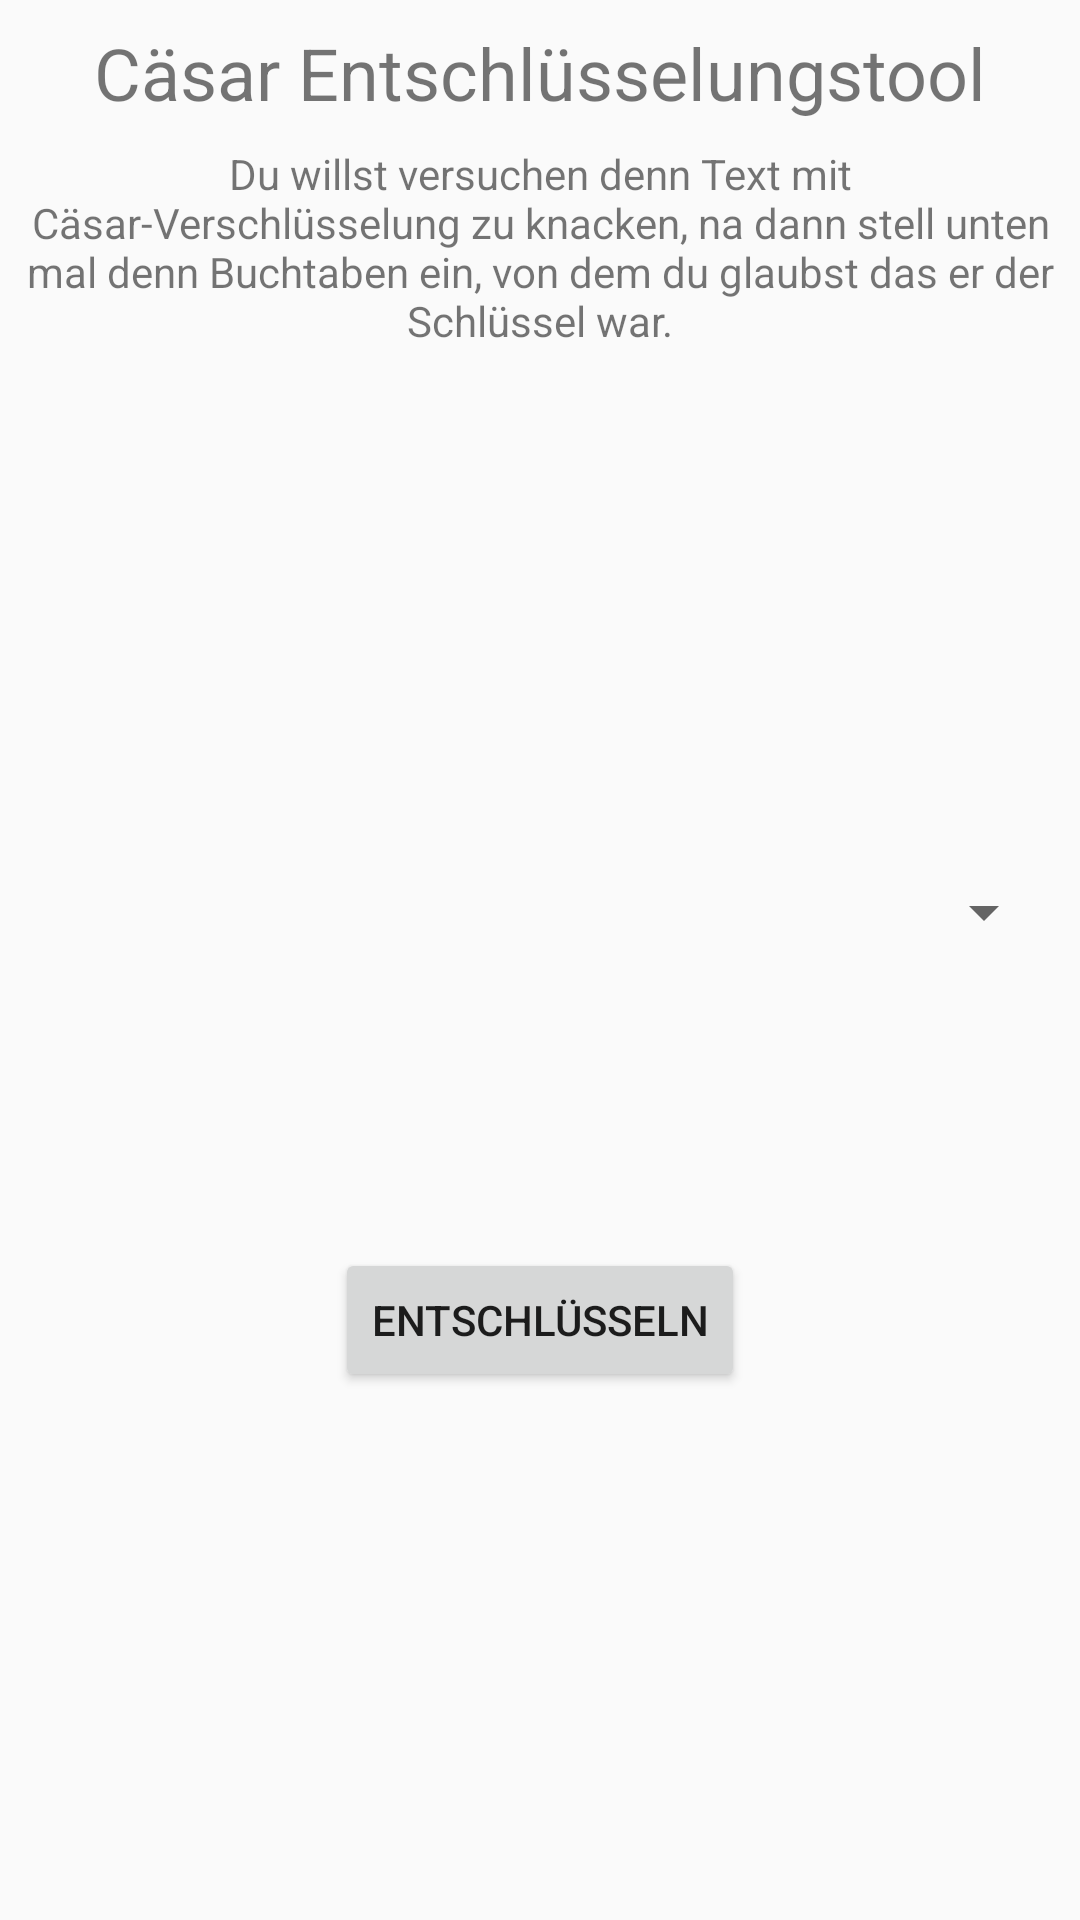

Android layout source for this screen:
<!-- AndroidManifest.xml: application theme Theme.AppCompat.Light.NoActionBar -->
<!-- res/layout/activity_cryptotools_caesar.xml -->
<?xml version="1.0" encoding="utf-8"?>
<RelativeLayout xmlns:android="http://schemas.android.com/apk/res/android"
    xmlns:app="http://schemas.android.com/apk/res-auto"
    xmlns:tools="http://schemas.android.com/tools"
    android:layout_width="match_parent"
    android:layout_height="match_parent"
    tools:context=".activities.ActivityCryptotools">

    <LinearLayout
        android:layout_width="match_parent"
        android:layout_height="match_parent"
        android:layout_alignParentStart="true"
        android:layout_alignParentTop="true"
        android:layout_marginStart="0dp"
        android:layout_marginTop="0dp"
        android:orientation="vertical"
        android:padding="8dp">

        <TextView
            android:id="@+id/activity_cryptotools_caesar_title"
            android:layout_width="match_parent"
            android:layout_height="wrap_content"
            android:gravity="center"
            android:text="Cäsar Entschlüsselungstool"
            android:textSize="24sp"
            tools:layout_height="60dp" />

        <TextView
            android:id="@+id/activity_cryptotools_caesar_info"
            android:layout_width="match_parent"
            android:layout_height="wrap_content"
            android:layout_marginTop="8dp"
            android:layout_marginBottom="8dp"
            android:gravity="center"
            android:text="Du willst versuchen denn Text mit Cäsar-Verschlüsselung zu knacken, na dann stell unten mal denn Buchtaben ein, von dem du glaubst das er der Schlüssel war."
            tools:layout_height="120dp" />

        <LinearLayout
            android:layout_width="match_parent"
            android:layout_height="match_parent"
            android:gravity="center"
            android:orientation="vertical">

            <Spinner
                android:id="@+id/activity_cryptotools_caesar_spinner"
                android:layout_width="match_parent"
                android:layout_height="wrap_content"
                android:layout_marginBottom="100dp" />

            <Button
                android:id="@+id/activity_cryptotools_caesar_butten"
                android:layout_width="wrap_content"
                android:layout_height="wrap_content"
                android:text="Entschlüsseln" />
        </LinearLayout>

    </LinearLayout>
</RelativeLayout>
<!-- resources referenced by this layout -->
<resources>

</resources>
